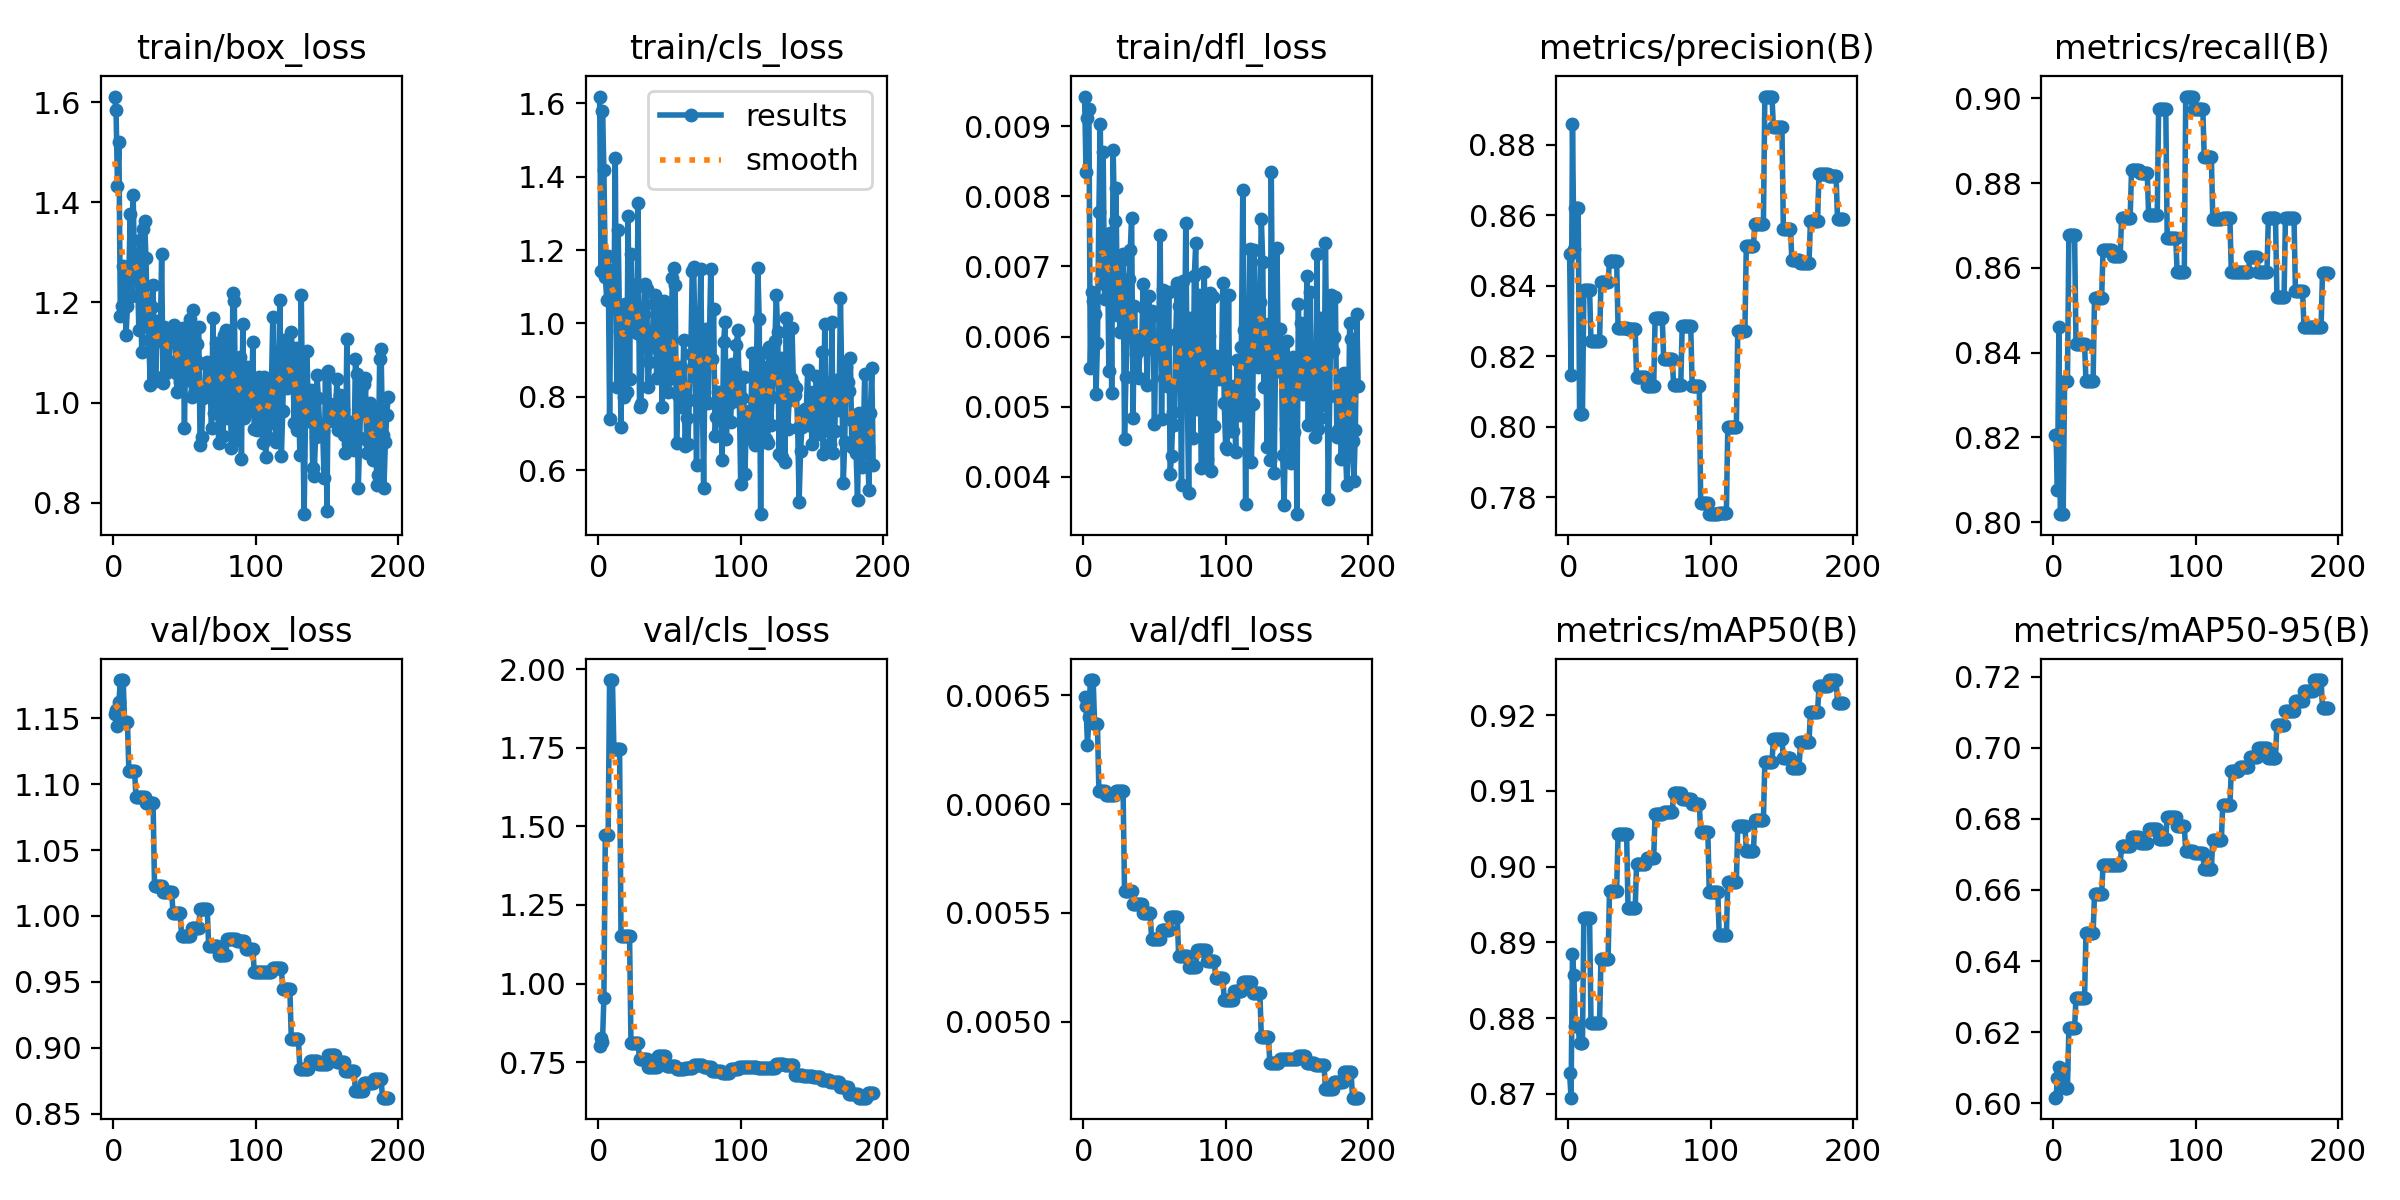

The table this chart was drawn from, first rows:
epoch, time, train/box_loss, train/cls_loss, train/dfl_loss, metrics/precision(B), metrics/recall(B), metrics/mAP50(B), metrics/mAP50-95(B), val/box_loss, val/cls_loss, val/dfl_loss, lr/pg0, lr/pg1, lr/pg2
1, 1.134, 1.612, 1.618, 0.00942, 0.8491, 0.8205, 0.8727, 0.6016, 1.153, 0.8024, 0.00649, 4e-05, 4e-05, 0.09604
2, 3.465, 1.584, 1.144, 0.00834, 0.8147, 0.8205, 0.8695, 0.6018, 1.156, 0.8264, 0.00645, 8.99109e-05, 8.99109e-05, 0.09109
3, 4.71, 1.433, 1.58, 0.00911, 0.886, 0.8077, 0.8885, 0.6071, 1.144, 0.8131, 0.00627, 0.0001397, 0.0001397, 0.08614
4, 5.895, 1.521, 1.419, 0.00924, 0.8503, 0.8461, 0.8857, 0.6103, 1.162, 0.955, 0.0064, 0.0001894, 0.0001894, 0.08119
5, 7.173, 1.173, 1.127, 0.00555, 0.8621, 0.8019, 0.8789, 0.6097, 1.179, 1.474, 0.00657, 0.0002391, 0.0002391, 0.07624
6, 8.312, 1.193, 1.064, 0.00664, 0.8621, 0.8019, 0.8789, 0.6097, 1.179, 1.474, 0.00657, 0.0002886, 0.0002886, 0.07129
7, 9.508, 1.274, 1.184, 0.00651, 0.8621, 0.8019, 0.8789, 0.6097, 1.179, 1.474, 0.00657, 0.000338, 0.000338, 0.06634
8, 10.85, 1.24, 0.739, 0.00632, 0.8035, 0.8333, 0.8767, 0.6043, 1.147, 1.965, 0.00637, 0.0003873, 0.0003873, 0.06139
9, 11.98, 1.135, 1.126, 0.00518, 0.8035, 0.8333, 0.8767, 0.6043, 1.147, 1.965, 0.00637, 0.0004365, 0.0004365, 0.05644
10, 13.13, 1.192, 1.146, 0.00591, 0.8035, 0.8333, 0.8767, 0.6043, 1.147, 1.965, 0.00637, 0.0004856, 0.0004856, 0.05149
11, 14.3, 1.261, 1.042, 0.00777, 0.8389, 0.8677, 0.8932, 0.6211, 1.11, 1.746, 0.00606, 0.0005347, 0.0005347, 0.04653
12, 15.51, 1.376, 1.451, 0.00903, 0.8389, 0.8677, 0.8932, 0.6211, 1.11, 1.746, 0.00606, 0.0005836, 0.0005836, 0.04158
13, 16.88, 1.212, 0.8275, 0.00676, 0.8389, 0.8677, 0.8932, 0.6211, 1.11, 1.746, 0.00606, 0.0006324, 0.0006324, 0.03663
14, 18.07, 1.415, 1.255, 0.00863, 0.8389, 0.8677, 0.8932, 0.6211, 1.11, 1.746, 0.00606, 0.0006811, 0.0006811, 0.03168
15, 19.3, 1.262, 0.9792, 0.00654, 0.8389, 0.8677, 0.8932, 0.6211, 1.11, 1.746, 0.00606, 0.0007297, 0.0007297, 0.02673
16, 20.54, 1.295, 0.7161, 0.00673, 0.8243, 0.842, 0.8794, 0.6297, 1.09, 1.152, 0.00604, 0.0007783, 0.0007783, 0.02178
17, 21.67, 1.264, 1.015, 0.00737, 0.8243, 0.842, 0.8794, 0.6297, 1.09, 1.152, 0.00604, 0.0008267, 0.0008267, 0.01683
18, 22.96, 1.145, 0.7983, 0.00551, 0.8243, 0.842, 0.8794, 0.6297, 1.09, 1.152, 0.00604, 0.000875, 0.000875, 0.01188
19, 24.08, 1.324, 1.052, 0.00748, 0.8243, 0.842, 0.8794, 0.6297, 1.09, 1.152, 0.00604, 0.0009232, 0.0009232, 0.006923
20, 25.27, 1.1, 0.8115, 0.0052, 0.8243, 0.842, 0.8794, 0.6297, 1.09, 1.152, 0.00604, 0.0009714, 0.0009714, 0.001971
21, 26.43, 1.347, 1.293, 0.00866, 0.8243, 0.842, 0.8794, 0.6297, 1.09, 1.152, 0.00604, 0.0009802, 0.0009802, 0.0009802
22, 27.57, 1.363, 0.8486, 0.00765, 0.8243, 0.842, 0.8794, 0.6297, 1.09, 1.152, 0.00604, 0.0009792, 0.0009792, 0.0009792
23, 28.89, 1.289, 1.19, 0.00811, 0.8411, 0.8333, 0.8878, 0.6478, 1.086, 0.8098, 0.00606, 0.0009782, 0.0009782, 0.0009782
24, 30.05, 1.159, 0.9904, 0.00631, 0.8411, 0.8333, 0.8878, 0.6478, 1.086, 0.8098, 0.00606, 0.0009772, 0.0009772, 0.0009772
25, 31.19, 1.126, 1.106, 0.00657, 0.8411, 0.8333, 0.8878, 0.6478, 1.086, 0.8098, 0.00606, 0.0009762, 0.0009762, 0.0009762
26, 32.33, 1.036, 1.105, 0.00607, 0.8411, 0.8333, 0.8878, 0.6478, 1.086, 0.8098, 0.00606, 0.0009752, 0.0009752, 0.0009752
27, 33.48, 1.192, 0.975, 0.00709, 0.8411, 0.8333, 0.8878, 0.6478, 1.086, 0.8098, 0.00606, 0.0009743, 0.0009743, 0.0009743
28, 34.61, 1.235, 1.329, 0.00718, 0.8411, 0.8333, 0.8878, 0.6478, 1.086, 0.8098, 0.00606, 0.0009733, 0.0009733, 0.0009733
29, 35.92, 1.042, 0.7732, 0.00454, 0.8472, 0.8529, 0.8968, 0.6589, 1.023, 0.7613, 0.0056, 0.0009723, 0.0009723, 0.0009723
30, 37.13, 1.051, 0.78, 0.00543, 0.8472, 0.8529, 0.8968, 0.6589, 1.023, 0.7613, 0.0056, 0.0009713, 0.0009713, 0.0009713
31, 38.34, 1.163, 0.964, 0.00615, 0.8472, 0.8529, 0.8968, 0.6589, 1.023, 0.7613, 0.0056, 0.0009703, 0.0009703, 0.0009703
32, 39.55, 1.135, 1.025, 0.00682, 0.8472, 0.8529, 0.8968, 0.6589, 1.023, 0.7613, 0.0056, 0.0009693, 0.0009693, 0.0009693
33, 40.75, 1.122, 1.107, 0.00723, 0.8472, 0.8529, 0.8968, 0.6589, 1.023, 0.7613, 0.0056, 0.0009683, 0.0009683, 0.0009683
34, 41.94, 1.296, 1.094, 0.00769, 0.8472, 0.8529, 0.8968, 0.6589, 1.023, 0.7613, 0.0056, 0.0009673, 0.0009673, 0.0009673
35, 43.32, 1.038, 0.8271, 0.00484, 0.828, 0.8642, 0.9043, 0.6672, 1.018, 0.7334, 0.00554, 0.0009663, 0.0009663, 0.0009663
36, 44.51, 1.152, 0.8952, 0.00644, 0.828, 0.8642, 0.9043, 0.6672, 1.018, 0.7334, 0.00554, 0.0009654, 0.0009654, 0.0009654
37, 45.69, 1.059, 0.9488, 0.00575, 0.828, 0.8642, 0.9043, 0.6672, 1.018, 0.7334, 0.00554, 0.0009644, 0.0009644, 0.0009644
38, 46.9, 1.084, 0.9659, 0.00583, 0.828, 0.8642, 0.9043, 0.6672, 1.018, 0.7334, 0.00554, 0.0009634, 0.0009634, 0.0009634
39, 48.12, 1.081, 1.053, 0.00541, 0.828, 0.8642, 0.9043, 0.6672, 1.018, 0.7334, 0.00554, 0.0009624, 0.0009624, 0.0009624
40, 49.35, 1.131, 1.078, 0.00601, 0.828, 0.8642, 0.9043, 0.6672, 1.018, 0.7334, 0.00554, 0.0009614, 0.0009614, 0.0009614
41, 50.7, 1.145, 0.8517, 0.00583, 0.828, 0.8642, 0.9043, 0.6672, 1.018, 0.7334, 0.00554, 0.0009604, 0.0009604, 0.0009604
42, 51.96, 1.143, 1.034, 0.00675, 0.8278, 0.8628, 0.8945, 0.6671, 1.002, 0.7707, 0.0055, 0.0009594, 0.0009594, 0.0009594
43, 53.12, 1.154, 0.9255, 0.00641, 0.8278, 0.8628, 0.8945, 0.6671, 1.002, 0.7707, 0.0055, 0.0009584, 0.0009584, 0.0009584
44, 54.29, 1.059, 0.969, 0.006, 0.8278, 0.8628, 0.8945, 0.6671, 1.002, 0.7707, 0.0055, 0.0009574, 0.0009574, 0.0009574
45, 55.41, 1.022, 0.7724, 0.00531, 0.8278, 0.8628, 0.8945, 0.6671, 1.002, 0.7707, 0.0055, 0.0009564, 0.0009564, 0.0009564
46, 56.74, 1.143, 1.06, 0.00658, 0.8278, 0.8628, 0.8945, 0.6671, 1.002, 0.7707, 0.0055, 0.0009555, 0.0009555, 0.0009555
47, 57.88, 1.042, 0.8632, 0.00584, 0.8278, 0.8628, 0.8945, 0.6671, 1.002, 0.7707, 0.0055, 0.0009545, 0.0009545, 0.0009545
48, 59.04, 1.103, 1.038, 0.00637, 0.8142, 0.8718, 0.9003, 0.6724, 0.9849, 0.7392, 0.00538, 0.0009535, 0.0009535, 0.0009535
49, 60.24, 1.15, 0.8116, 0.0063, 0.8142, 0.8718, 0.9003, 0.6724, 0.9849, 0.7392, 0.00538, 0.0009525, 0.0009525, 0.0009525
50, 61.5, 0.9494, 0.8486, 0.00476, 0.8142, 0.8718, 0.9003, 0.6724, 0.9849, 0.7392, 0.00538, 0.0009515, 0.0009515, 0.0009515
51, 62.73, 1.137, 0.8844, 0.00594, 0.8142, 0.8718, 0.9003, 0.6724, 0.9849, 0.7392, 0.00538, 0.0009505, 0.0009505, 0.0009505
52, 64.14, 1.045, 1.124, 0.00584, 0.8142, 0.8718, 0.9003, 0.6724, 0.9849, 0.7392, 0.00538, 0.0009495, 0.0009495, 0.0009495
53, 65.34, 1.056, 1.152, 0.00596, 0.8142, 0.8718, 0.9003, 0.6724, 0.9849, 0.7392, 0.00538, 0.0009485, 0.0009485, 0.0009485
54, 66.57, 1.166, 1.105, 0.00745, 0.8142, 0.8718, 0.9003, 0.6724, 0.9849, 0.7392, 0.00538, 0.0009475, 0.0009475, 0.0009475
55, 67.8, 1.011, 0.6731, 0.00483, 0.8115, 0.8831, 0.9011, 0.675, 0.9906, 0.7278, 0.00542, 0.0009465, 0.0009465, 0.0009465
56, 68.99, 1.185, 0.8057, 0.00667, 0.8115, 0.8831, 0.9011, 0.675, 0.9906, 0.7278, 0.00542, 0.0009455, 0.0009455, 0.0009455
57, 70.44, 1.018, 0.8015, 0.00541, 0.8115, 0.8831, 0.9011, 0.675, 0.9906, 0.7278, 0.00542, 0.0009446, 0.0009446, 0.0009446
58, 71.68, 1.085, 0.8817, 0.00592, 0.8115, 0.8831, 0.9011, 0.675, 0.9906, 0.7278, 0.00542, 0.0009436, 0.0009436, 0.0009436
59, 72.89, 1.116, 0.772, 0.0053, 0.8115, 0.8831, 0.9011, 0.675, 0.9906, 0.7278, 0.00542, 0.0009426, 0.0009426, 0.0009426
60, 74.11, 1.15, 0.9544, 0.00664, 0.8115, 0.8831, 0.9011, 0.675, 0.9906, 0.7278, 0.00542, 0.0009416, 0.0009416, 0.0009416
... 133 more rows
